The GitHub repository summer-xrx/satellite-image-classification contains a labelled image folder "satellite-image-classification" with 10 categories: beach, circular farmland, cloud, desert, forest, mountain, rectangular farmland, residential area, river, snow-covered mountain. Examples follow, each with its label.

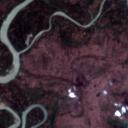
Label: river

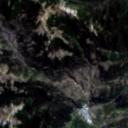
Label: mountain

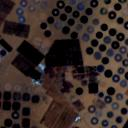
Label: circular farmland

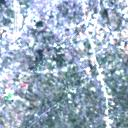
Label: residential area

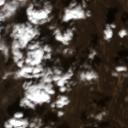
Label: cloud

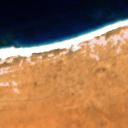
Label: beach
